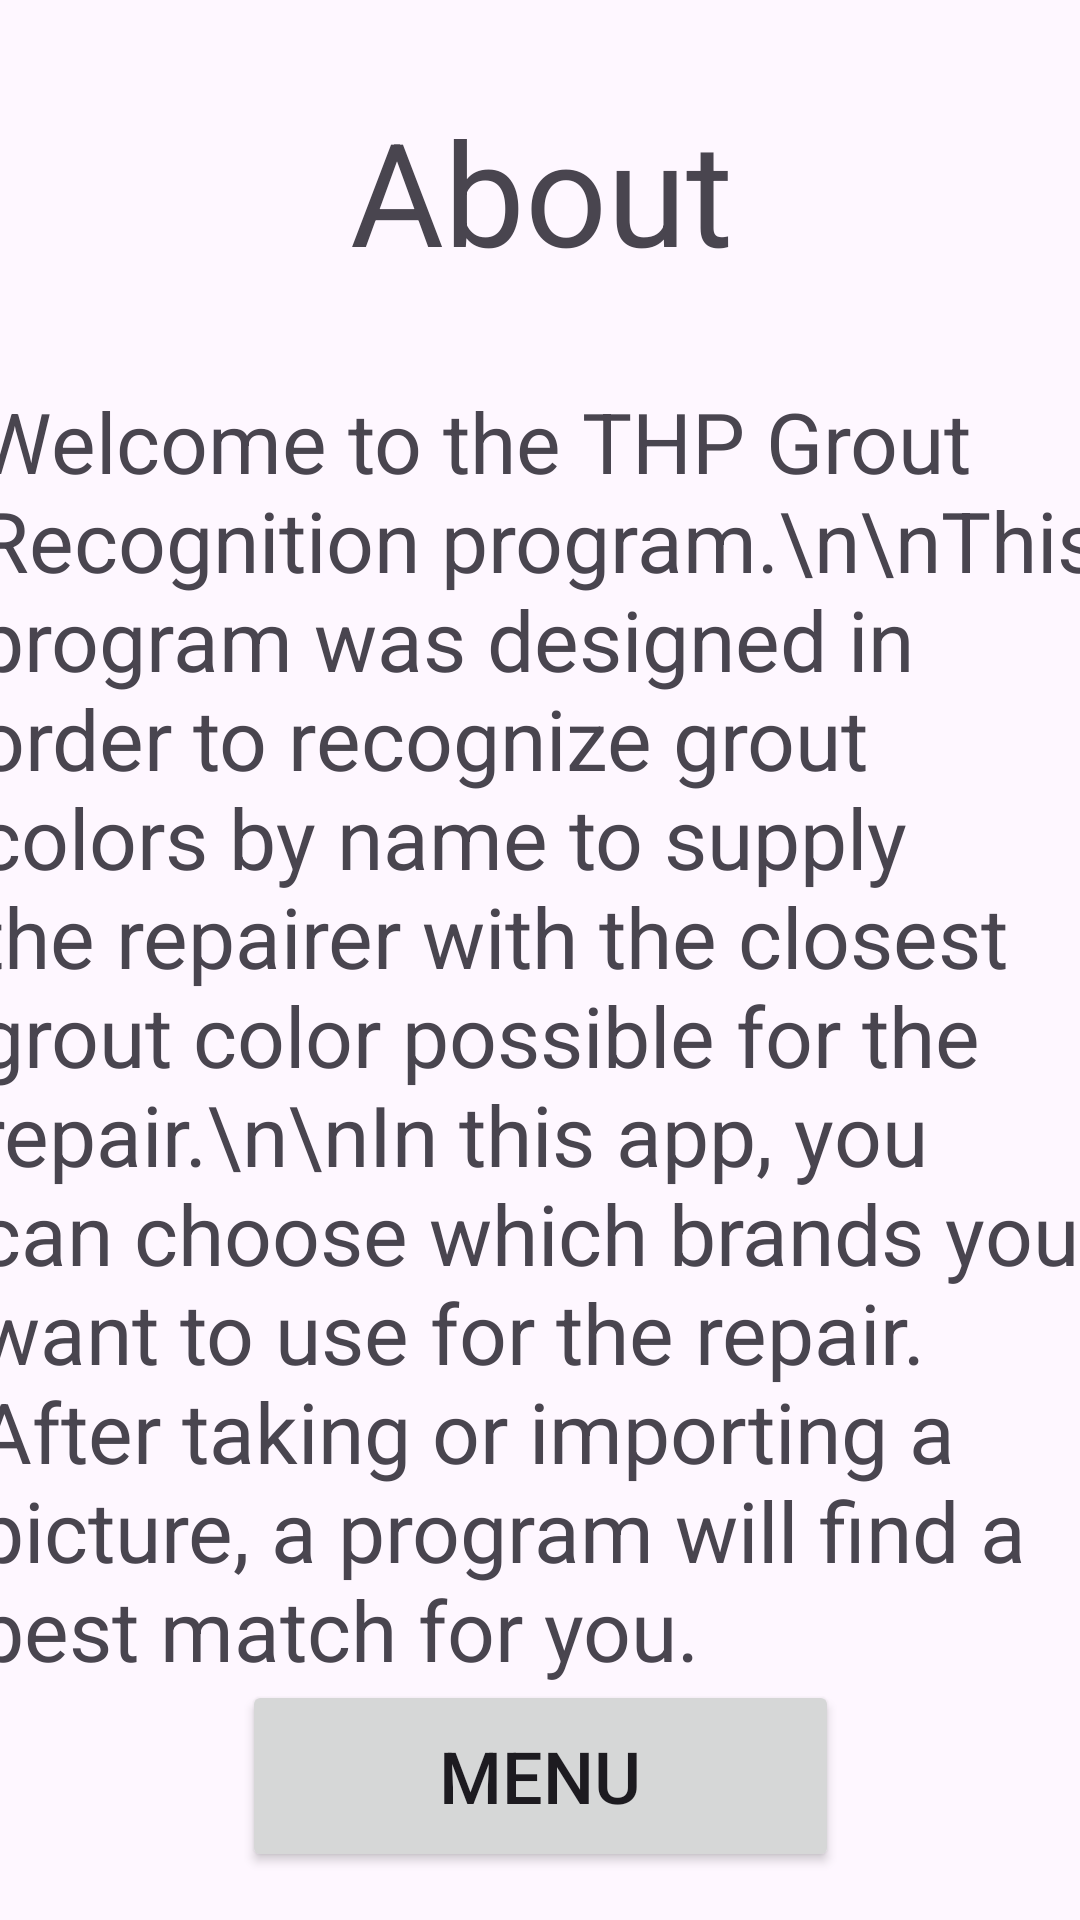

Produce the Android XML layout that renders to this screen, including the resource entries it uses.
<!-- AndroidManifest.xml: application theme Theme.TileRE -->
<!-- res/layout/fragment_about.xml -->
<?xml version="1.0" encoding="utf-8"?>
<FrameLayout xmlns:android="http://schemas.android.com/apk/res/android"
    xmlns:app="http://schemas.android.com/apk/res-auto"
    xmlns:tools="http://schemas.android.com/tools"
    android:layout_width="match_parent"
    android:layout_height="match_parent"
    tools:context=".About">

    <androidx.constraintlayout.widget.ConstraintLayout
        android:layout_width="match_parent"
        android:layout_height="match_parent"
        tools:context=".MainActivity">

        <TextView
            android:id="@+id/textView2"
            android:layout_width="389dp"
            android:layout_height="77dp"
            android:layout_marginTop="8dp"
            android:text="About"
            android:textAlignment="center"
            android:textSize="48sp"
            app:layout_constraintBottom_toBottomOf="parent"
            app:layout_constraintEnd_toEndOf="parent"
            app:layout_constraintStart_toStartOf="parent"
            app:layout_constraintTop_toTopOf="parent"
            app:layout_constraintVertical_bias="0.042"
            tools:fontFamily="@font/archivo_black" />

        <TextView
            android:id="@+id/textView3"
            android:layout_width="376dp"
            android:layout_height="502dp"
            android:layout_marginTop="20dp"
            android:text="Welcome to the THP Grout Recognition program.\n\nThis program was designed in order to recognize grout colors by name to supply the repairer with the closest grout color possible for the repair.\n\nIn this app, you can choose which brands you want to use for the repair. After taking or importing a picture, a program will find a best match for you."
            android:textSize="28sp"
            app:layout_constraintEnd_toEndOf="parent"
            app:layout_constraintStart_toStartOf="parent"
            app:layout_constraintTop_toBottomOf="@+id/textView2" />

        <Button
            android:id="@+id/menu_button"
            android:layout_width="199dp"
            android:layout_height="64dp"
            android:layout_marginBottom="16dp"
            android:text="Menu"
            android:textSize="24sp"
            app:layout_constraintBottom_toBottomOf="parent"
            app:layout_constraintEnd_toEndOf="parent"
            app:layout_constraintStart_toStartOf="parent" />

    </androidx.constraintlayout.widget.ConstraintLayout>
</FrameLayout>
<!-- resources referenced by this layout -->
<resources>
  <style name="Theme.TileRE" parent="Base.Theme.TileRE" />
  <style name="Base.Theme.TileRE" parent="Theme.Material3.DayNight.NoActionBar">
          
          
      </style>
</resources>
